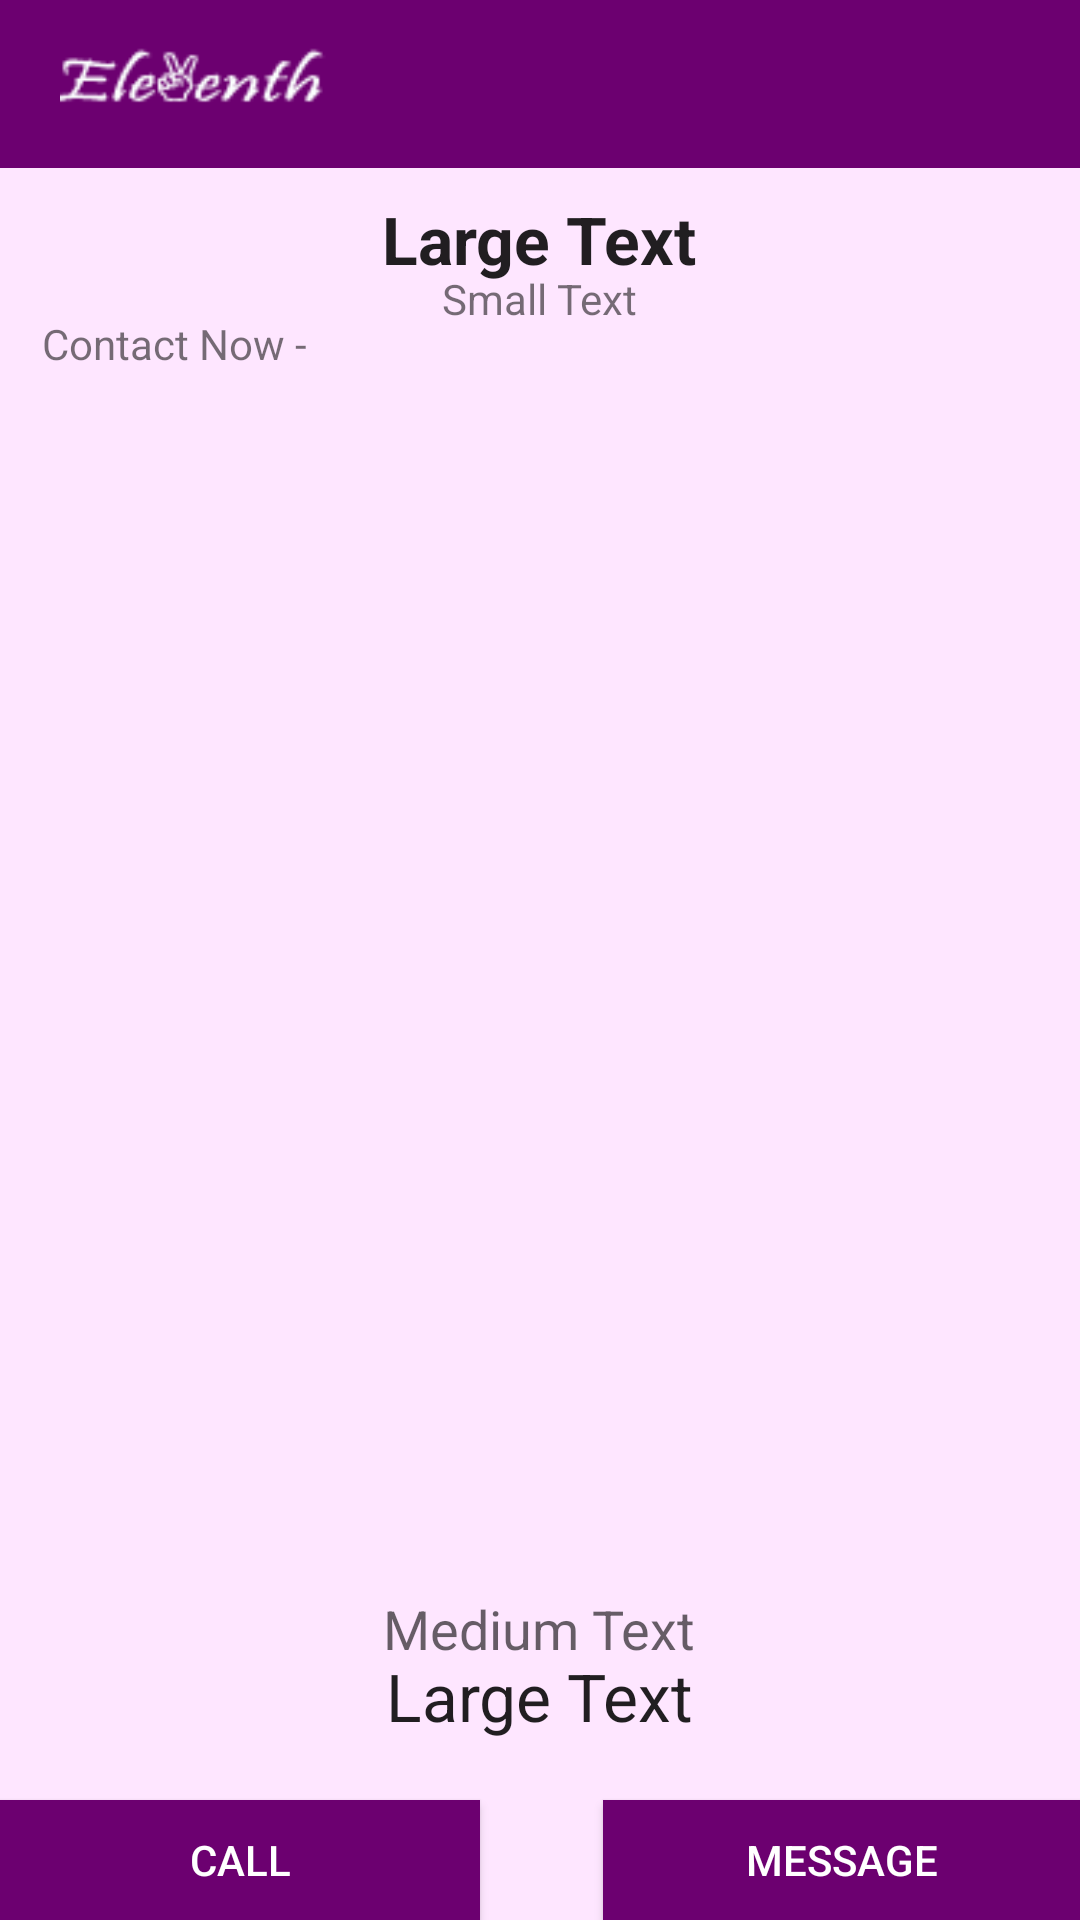

The Android layout XML behind this screen, and the referenced resources:
<!-- AndroidManifest.xml: application theme MyMaterialTheme -->
<!-- res/layout/activity_show.xml -->
<?xml version="1.0" encoding="utf-8"?>
<FrameLayout xmlns:android="http://schemas.android.com/apk/res/android"
    xmlns:tools="http://schemas.android.com/tools"
    xmlns:app="http://schemas.android.com/apk/res-auto"
    android:layout_width="match_parent"
    android:layout_height="match_parent"
    android:id="@+id/activityShow"
    tools:context=".Results"
    android:background="#fee6ff">

    <android.support.v7.widget.Toolbar
        android:id="@+id/toolbar"
        android:layout_width="match_parent"
        android:layout_height="?attr/actionBarSize"
        android:background="?attr/colorPrimary"
        android:theme="@style/MyMaterialTheme.toolbar"
        app:layout_scrollFlags="scroll|enterAlways"
        app:popupTheme="@style/ThemeOverlay.AppCompat.Light">

        <ImageView
            android:id="@+id/toolbar_logo"
            android:src="@drawable/dekalogo"
            android:layout_width="wrap_content"
            android:layout_height="fill_parent"
            android:layout_marginRight="3dp"
            android:layout_marginTop="4dp"
            android:layout_marginBottom="4dp"
            android:layout_gravity="left" />
    </android.support.v7.widget.Toolbar>


    <TextView
        android:layout_width="wrap_content"
        android:layout_height="wrap_content"
        android:textAppearance="?android:attr/textAppearanceLarge"
        android:text="Large Text"
        android:id="@+id/resultText"
        android:layout_gravity="center_horizontal|top"
        android:paddingTop="65dp"
        android:textStyle="bold"
        android:theme="@style/MyMaterialTheme"
        android:paddingBottom="0dp" />

    <TextView
        android:layout_width="wrap_content"
        android:layout_height="wrap_content"
        android:textAppearance="?android:attr/textAppearanceSmall"
        android:text="Small Text"
        android:id="@+id/resultText3"
        android:layout_gravity="center_horizontal|top"
        android:paddingTop="90dp" />

    <TextView
        android:layout_width="wrap_content"
        android:layout_height="wrap_content"
        android:textAppearance="?android:attr/textAppearanceSmall"
        android:text="Contact Now -"
        android:id="@+id/textView4"
        android:layout_gravity="left|top"
        android:paddingLeft="14dp"
        android:paddingTop="105dp" />


    <ImageView
        android:layout_width="match_parent"
        android:layout_height="194dp"
        android:id="@+id/toleImageView"
        android:layout_gravity="center" />

    <TextView
        android:layout_width="wrap_content"
        android:layout_height="wrap_content"
        android:textAppearance="?android:attr/textAppearanceMedium"
        android:text="Medium Text"
        android:id="@+id/resultText5"
        android:layout_gravity="center_horizontal|bottom"
        android:paddingBottom="85dp" />

    <TextView
        android:layout_width="wrap_content"
        android:layout_height="wrap_content"
        android:textAppearance="?android:attr/textAppearanceLarge"
        android:text="Large Text"
        android:id="@+id/resultText2"
        android:layout_gravity="center_horizontal|bottom"
        android:paddingBottom="60dp" />

    <Button
        android:layout_width="159dp"
        android:layout_height="40dp"
        android:text="message"
        android:id="@+id/smsButton"
        android:layout_gravity="right|bottom"
        android:background="#6c0070"
        android:textColor="#ffffff" />

    <Button
        android:layout_width="160dp"
        android:layout_height="40dp"
        android:text="call"
        android:id="@+id/callButton"
        android:layout_gravity="left|bottom"
        android:background="#6c0070"
        android:textColor="#ffffff" />

</FrameLayout>
<!-- resources referenced by this layout -->
<resources>
  <!-- drawable dekalogo: png bitmap (drawable, 4236 bytes) -->
  <style name="MyMaterialTheme" parent="MyMaterialTheme.Base">
  
      </style>
  <style name="MyMaterialTheme.toolbar" parent="Theme.AppCompat.Light.DarkActionBar">
          <item name="windowNoTitle">true</item>
          <item name="windowActionBar">false</item>
          <item name="colorPrimary">#6c0070</item>
          <item name="colorPrimaryDark">#6c0070</item>
          <item name="colorAccent">#bb03c2</item>
          <item name="android:textColorSecondary">#ffffff</item>
      </style>
  <style name="MyMaterialTheme.Base" parent="Theme.AppCompat.Light.DarkActionBar">
          <item name="windowNoTitle">true</item>
          <item name="windowActionBar">false</item>
          <item name="colorPrimary">#6c0070</item>
          <item name="colorPrimaryDark">#6c0070</item>
          <item name="colorAccent">#bb03c2</item>
      </style>
</resources>
